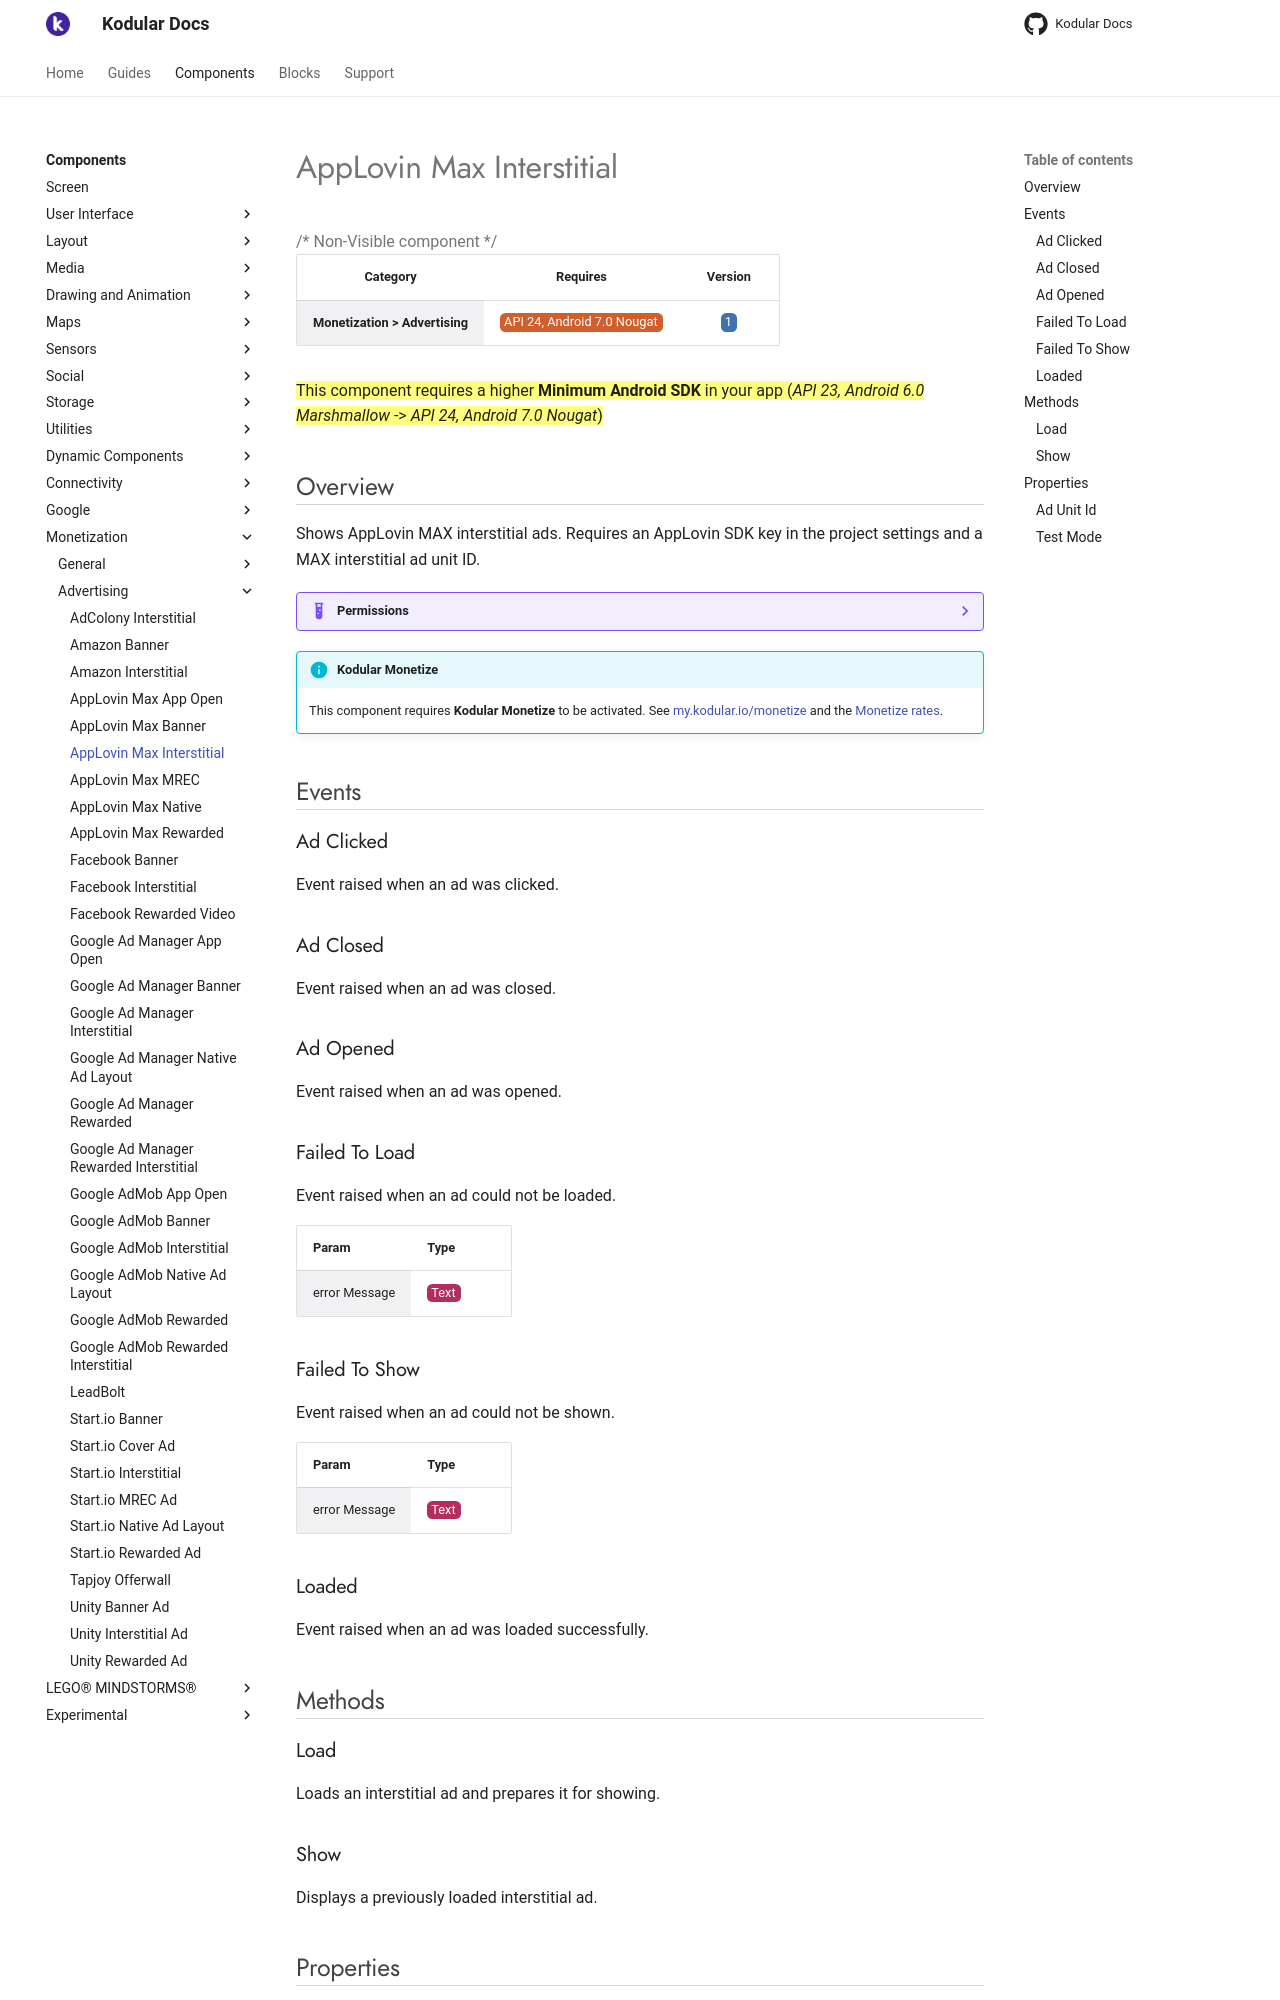

repository: Kodular/Documentation · page: components/monetization/advertising/applovin-max-interstitial/index.html · generator: jekyll

# AppLovin Max Interstitial

{>> Non-Visible component<<}

| Category | Requires | Version |
|:--------:|:-------:|:--------:|
|**Monetization > Advertising**|<span class="chip chip-any">API 24, Android 7.0 Nougat</span>|<span class="chip chip-number">1</span>|

==This component requires a higher **Minimum Android SDK** in your app (_API 23, Android 6.0 Marshmallow_ -> _API 24, Android 7.0 Nougat_)==

## Overview

Shows AppLovin MAX interstitial ads. Requires an AppLovin SDK key in the project settings and a MAX interstitial ad unit ID.

??? example "Permissions"
    * [com.google.android.gms.permission.AD_ID](https://developer.android.com/reference/android/Manifest.permission.html#com.google.android.gms.permission.AD_ID)
    * [android.permission.INTERNET](https://developer.android.com/reference/android/Manifest.permission.html#INTERNET)
    * [android.permission.ACCESS_NETWORK_STATE](https://developer.android.com/reference/android/Manifest.permission.html#ACCESS_NETWORK_STATE)
    * [android.permission.ACCESS_WIFI_STATE](https://developer.android.com/reference/android/Manifest.permission.html#ACCESS_WIFI_STATE)

!!! info "Kodular Monetize"
    This component requires **Kodular Monetize** to be activated. See [my.kodular.io/monetize](https://my.kodular.io/monetize) and the [Monetize rates](https://kodul.ar/monetize-rates).

## Events

### Ad Clicked

Event raised when an ad was clicked.

<div class="block" ai2-block="event" not-rendered="true" value="%7B%22componentName%22:%20%22AppLovin%20Max%20Interstitial%22,%20%22name%22:%20%22Ad%20Clicked%22,%20%22param%22:%20%5B%5D%7D"></div>

### Ad Closed

Event raised when an ad was closed.

<div class="block" ai2-block="event" not-rendered="true" value="%7B%22componentName%22:%20%22AppLovin%20Max%20Interstitial%22,%20%22name%22:%20%22Ad%20Closed%22,%20%22param%22:%20%5B%5D%7D"></div>

### Ad Opened

Event raised when an ad was opened.

<div class="block" ai2-block="event" not-rendered="true" value="%7B%22componentName%22:%20%22AppLovin%20Max%20Interstitial%22,%20%22name%22:%20%22Ad%20Opened%22,%20%22param%22:%20%5B%5D%7D"></div>

### Failed To Load

Event raised when an ad could not be loaded.

<div class="block" ai2-block="event" not-rendered="true" value="%7B%22componentName%22:%20%22AppLovin%20Max%20Interstitial%22,%20%22name%22:%20%22Failed%20To%20Load%22,%20%22param%22:%20%5B%22error%20Message%22%5D%7D"></div>

| Param | Type |
|--------|------|
|error Message|<span class="chip chip-text">Text</span>|

### Failed To Show

Event raised when an ad could not be shown.

<div class="block" ai2-block="event" not-rendered="true" value="%7B%22componentName%22:%20%22AppLovin%20Max%20Interstitial%22,%20%22name%22:%20%22Failed%20To%20Show%22,%20%22param%22:%20%5B%22error%20Message%22%5D%7D"></div>

| Param | Type |
|--------|------|
|error Message|<span class="chip chip-text">Text</span>|

### Loaded

Event raised when an ad was loaded successfully.

<div class="block" ai2-block="event" not-rendered="true" value="%7B%22componentName%22:%20%22AppLovin%20Max%20Interstitial%22,%20%22name%22:%20%22Loaded%22,%20%22param%22:%20%5B%5D%7D"></div>

## Methods

### Load

Loads an interstitial ad and prepares it for showing.

<div class="block" ai2-block="method" not-rendered="true" value="%7B%22componentName%22:%20%22AppLovin%20Max%20Interstitial%22,%20%22name%22:%20%22Load%22,%20%22output%22:%20false,%20%22param%22:%20%5B%5D%7D"></div>

### Show

Displays a previously loaded interstitial ad.

<div class="block" ai2-block="method" not-rendered="true" value="%7B%22componentName%22:%20%22AppLovin%20Max%20Interstitial%22,%20%22name%22:%20%22Show%22,%20%22output%22:%20false,%20%22param%22:%20%5B%5D%7D"></div>

## Properties
